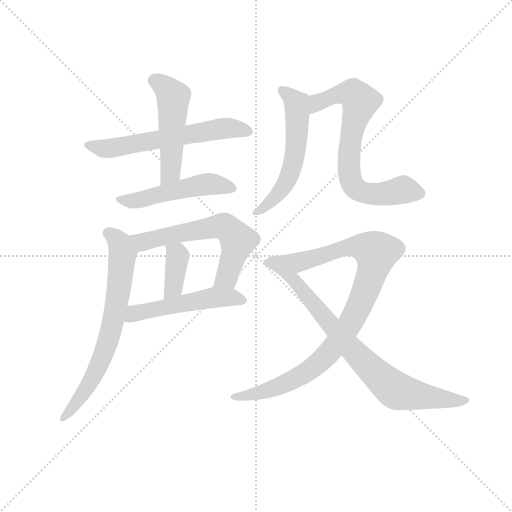
t = 0.00 s
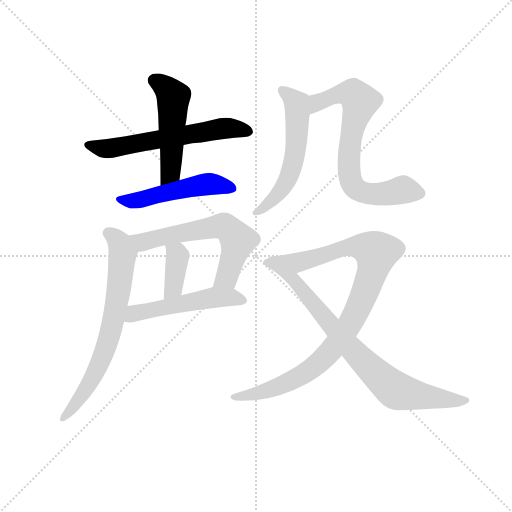
t = 1.70 s
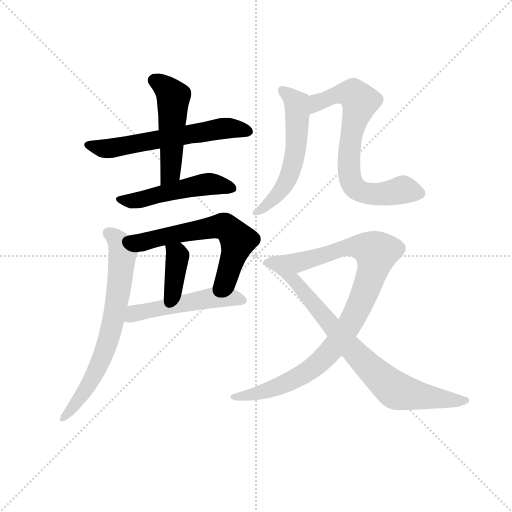
t = 3.40 s
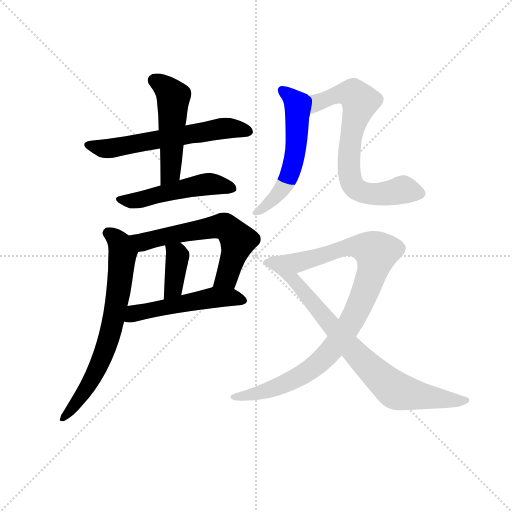
t = 5.10 s
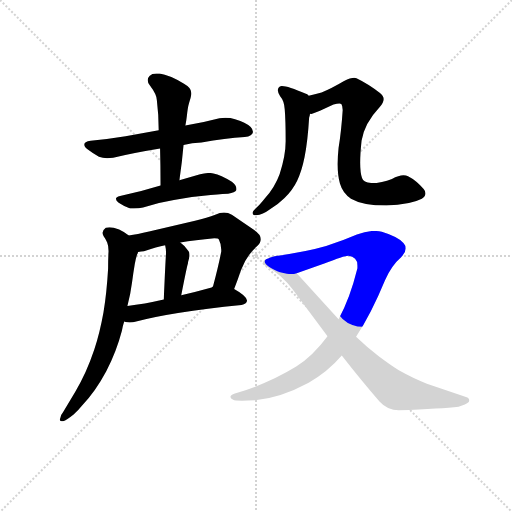
t = 6.80 s
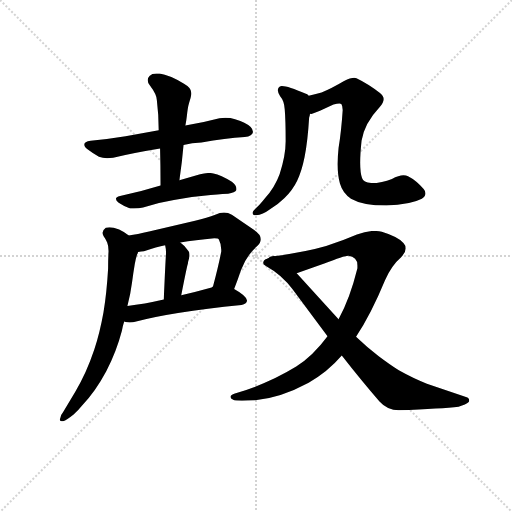
t = 8.50 s

The animated SVG that drew these frames (rendered in a browser with its animation timeline set to each time). Animation: 11 CSS @keyframes rules; one cycle of 8.50 s.

<svg version="1.1" viewBox="0 0 1024 1024" xmlns="http://www.w3.org/2000/svg">
  <g stroke="lightgray" stroke-dasharray="1,1" stroke-width="1" transform="scale(4, 4)">
    <line x1="0" y1="0" x2="256" y2="256"></line>
    <line x1="256" y1="0" x2="0" y2="256"></line>
    <line x1="128" y1="0" x2="128" y2="256"></line>
    <line x1="0" y1="128" x2="256" y2="128"></line>
  </g>
  <g transform="scale(0.92, -0.92) translate(60, -850)">
    <style type="text/css">
      
        @keyframes keyframes0 {
          from {
            stroke: blue;
            stroke-dashoffset: 609;
            stroke-width: 128;
          }
          66% {
            animation-timing-function: step-end;
            stroke: blue;
            stroke-dashoffset: 0;
            stroke-width: 128;
          }
          to {
            stroke: black;
            stroke-width: 1024;
          }
        }
        #make-me-a-hanzi-animation-0 {
          animation: keyframes0 0.74560546875s both;
          animation-delay: 0s;
          animation-timing-function: linear;
        }
      
        @keyframes keyframes1 {
          from {
            stroke: blue;
            stroke-dashoffset: 503;
            stroke-width: 128;
          }
          62% {
            animation-timing-function: step-end;
            stroke: blue;
            stroke-dashoffset: 0;
            stroke-width: 128;
          }
          to {
            stroke: black;
            stroke-width: 1024;
          }
        }
        #make-me-a-hanzi-animation-1 {
          animation: keyframes1 0.6593424479166666s both;
          animation-delay: 0.74560546875s;
          animation-timing-function: linear;
        }
      
        @keyframes keyframes2 {
          from {
            stroke: blue;
            stroke-dashoffset: 509;
            stroke-width: 128;
          }
          62% {
            animation-timing-function: step-end;
            stroke: blue;
            stroke-dashoffset: 0;
            stroke-width: 128;
          }
          to {
            stroke: black;
            stroke-width: 1024;
          }
        }
        #make-me-a-hanzi-animation-2 {
          animation: keyframes2 0.6642252604166666s both;
          animation-delay: 1.4049479166666665s;
          animation-timing-function: linear;
        }
      
        @keyframes keyframes3 {
          from {
            stroke: blue;
            stroke-dashoffset: 611;
            stroke-width: 128;
          }
          67% {
            animation-timing-function: step-end;
            stroke: blue;
            stroke-dashoffset: 0;
            stroke-width: 128;
          }
          to {
            stroke: black;
            stroke-width: 1024;
          }
        }
        #make-me-a-hanzi-animation-3 {
          animation: keyframes3 0.7472330729166666s both;
          animation-delay: 2.069173177083333s;
          animation-timing-function: linear;
        }
      
        @keyframes keyframes4 {
          from {
            stroke: blue;
            stroke-dashoffset: 377;
            stroke-width: 128;
          }
          55% {
            animation-timing-function: step-end;
            stroke: blue;
            stroke-dashoffset: 0;
            stroke-width: 128;
          }
          to {
            stroke: black;
            stroke-width: 1024;
          }
        }
        #make-me-a-hanzi-animation-4 {
          animation: keyframes4 0.5568033854166666s both;
          animation-delay: 2.8164062499999996s;
          animation-timing-function: linear;
        }
      
        @keyframes keyframes5 {
          from {
            stroke: blue;
            stroke-dashoffset: 518;
            stroke-width: 128;
          }
          63% {
            animation-timing-function: step-end;
            stroke: blue;
            stroke-dashoffset: 0;
            stroke-width: 128;
          }
          to {
            stroke: black;
            stroke-width: 1024;
          }
        }
        #make-me-a-hanzi-animation-5 {
          animation: keyframes5 0.6715494791666666s both;
          animation-delay: 3.373209635416666s;
          animation-timing-function: linear;
        }
      
        @keyframes keyframes6 {
          from {
            stroke: blue;
            stroke-dashoffset: 705;
            stroke-width: 128;
          }
          70% {
            animation-timing-function: step-end;
            stroke: blue;
            stroke-dashoffset: 0;
            stroke-width: 128;
          }
          to {
            stroke: black;
            stroke-width: 1024;
          }
        }
        #make-me-a-hanzi-animation-6 {
          animation: keyframes6 0.82373046875s both;
          animation-delay: 4.044759114583333s;
          animation-timing-function: linear;
        }
      
        @keyframes keyframes7 {
          from {
            stroke: blue;
            stroke-dashoffset: 569;
            stroke-width: 128;
          }
          65% {
            animation-timing-function: step-end;
            stroke: blue;
            stroke-dashoffset: 0;
            stroke-width: 128;
          }
          to {
            stroke: black;
            stroke-width: 1024;
          }
        }
        #make-me-a-hanzi-animation-7 {
          animation: keyframes7 0.7130533854166666s both;
          animation-delay: 4.868489583333333s;
          animation-timing-function: linear;
        }
      
        @keyframes keyframes8 {
          from {
            stroke: blue;
            stroke-dashoffset: 722;
            stroke-width: 128;
          }
          70% {
            animation-timing-function: step-end;
            stroke: blue;
            stroke-dashoffset: 0;
            stroke-width: 128;
          }
          to {
            stroke: black;
            stroke-width: 1024;
          }
        }
        #make-me-a-hanzi-animation-8 {
          animation: keyframes8 0.8375651041666666s both;
          animation-delay: 5.58154296875s;
          animation-timing-function: linear;
        }
      
        @keyframes keyframes9 {
          from {
            stroke: blue;
            stroke-dashoffset: 971;
            stroke-width: 128;
          }
          76% {
            animation-timing-function: step-end;
            stroke: blue;
            stroke-dashoffset: 0;
            stroke-width: 128;
          }
          to {
            stroke: black;
            stroke-width: 1024;
          }
        }
        #make-me-a-hanzi-animation-9 {
          animation: keyframes9 1.0402018229166667s both;
          animation-delay: 6.419108072916667s;
          animation-timing-function: linear;
        }
      
        @keyframes keyframes10 {
          from {
            stroke: blue;
            stroke-dashoffset: 809;
            stroke-width: 128;
          }
          72% {
            animation-timing-function: step-end;
            stroke: blue;
            stroke-dashoffset: 0;
            stroke-width: 128;
          }
          to {
            stroke: black;
            stroke-width: 1024;
          }
        }
        #make-me-a-hanzi-animation-10 {
          animation: keyframes10 0.9083658854166666s both;
          animation-delay: 7.459309895833334s;
          animation-timing-function: linear;
        }
      
    </style>
    
      <path d="M 339 535 Q 357 539 378 540 Q 430 549 472 552 Q 489 554 490 563 Q 490 574 471 583 Q 464 587 451 591 Q 441 594 430 594 Q 424 594 417 593 Q 379 583 343 577 L 285 567 L 213 554 Q 176 548 137 544 Q 123 542 123 536 Q 123 531 131 525 Q 143 516 155 509 Q 163 506 173 506 Q 179 506 186 507 Q 233 518 288 527 L 339 535 Z" fill="lightgray"></path>
    
      <path d="M 288 527 Q 289 489 289 447 C 289 417 326 428 330 458 Q 336 499 339 535 L 343 577 Q 345 587 346 596 Q 348 616 351 626 Q 355 638 356 645 L 356 648 Q 356 659 340 668 Q 308 687 287 690 L 280 690 Q 270 690 265 685 Q 261 681 261 676 Q 261 670 266 664 Q 281 644 281 632 Q 285 600 285 567 L 288 527 Z" fill="lightgray"></path>
    
      <path d="M 289 447 Q 247 434 201 424 Q 192 422 192 418 Q 192 414 198 409 Q 211 400 223 397 L 231 397 Q 242 397 251 399 Q 282 409 318 415 Q 356 423 398 426 Q 430 429 436 429 Q 451 431 454 437 L 454 440 Q 454 447 444 455 Q 420 470 404 473 Q 400 474 395 474 Q 386 474 375 471 L 330 458 L 289 447 Z" fill="lightgray"></path>
    
      <path d="M 449 222 Q 457 242 464 263 Q 476 295 498 314 Q 507 322 507 330 Q 507 341 491 351 L 444 383 Q 436 388 427 388 Q 418 388 408 383 Q 391 376 364 370 L 264 347 Q 238 341 220 338 C 190 333 210 297 240 302 Q 247 304 253 304 Q 281 314 299 317 L 332 323 Q 364 328 406 332 Q 415 332 416 329 Q 421 320 421 307 L 421 303 Q 415 272 403 227 C 395 198 438 194 449 222 Z" fill="lightgray"></path>
    
      <path d="M 299 317 Q 301 309 301 300 Q 300 289 296 199 C 295 169 328 179 334 208 Q 341 245 347 272 Q 349 278 349 281 Q 352 290 352 296 Q 352 301 350 304 Q 341 317 332 323 C 308 341 293 346 299 317 Z" fill="lightgray"></path>
    
      <path d="M 465 187 Q 477 190 477 197 Q 476 207 449 222 C 425 236 425 236 403 227 L 400 225 Q 364 215 334 208 L 296 199 Q 253 189 217 185 C 187 181 181 157 210 151 Q 212 150 213 150 Q 217 149 222 149 Q 229 149 236 151 Q 309 171 465 187 Z" fill="lightgray"></path>
    
      <path d="M 220 338 Q 208 347 199 351 Q 186 356 178 356 Q 173 356 170 355 Q 163 350 163 344 Q 163 341 165 337 Q 170 330 173 323 Q 176 316 176 304 Q 175 287 175 266 Q 172 214 165 171 Q 157 126 145 90 Q 128 39 104 -1 L 77 -46 Q 71 -53 71 -59 Q 70 -61 70 -62 Q 70 -66 77 -66 Q 85 -63 100 -51 Q 111 -41 118 -32 Q 147 -2 171 43 Q 193 85 205 131 Q 207 142 210 151 L 217 185 Q 224 212 227 236 Q 230 258 233 276 Q 235 288 238 297 Q 240 299 240 302 C 246 320 245 321 220 338 Z" fill="lightgray"></path>
    
      <path d="M 612 594 Q 614 600 614 603 C 620 632 621 636 611 642 Q 608 646 605 646 Q 566 663 553 663 L 552 663 Q 544 661 544 654 Q 544 649 549 641 Q 558 631 559 612 Q 561 589 561 543 Q 561 512 548 472 Q 538 444 516 419 Q 509 410 503 404 Q 490 392 489 388 L 489 387 Q 489 382 497 382 Q 511 383 527 395 Q 546 407 558 419 Q 576 436 586 457 Q 596 478 602 508 Q 609 543 612 594 Z" fill="lightgray"></path>
    
      <path d="M 614 603 L 615 602 Q 620 602 665 623 Q 673 625 678 625 Q 681 625 682 624 Q 685 620 685 611 Q 682 565 676 528 Q 674 509 674 493 Q 674 469 679 451 Q 685 430 703 418 Q 729 403 780 403 Q 832 405 857 418 Q 865 423 865 430 Q 865 434 861 439 Q 845 458 827 467 Q 823 469 817 469 Q 807 469 792 461 Q 771 452 747 452 Q 730 453 727 463 Q 723 474 723 496 Q 723 516 726 544 Q 732 582 766 618 Q 774 627 774 635 Q 774 642 766 648 Q 740 668 715 680 Q 713 681 710 681 Q 702 681 688 674 Q 661 658 639 649 Q 624 645 611 642 C 582 635 585 596 614 603 Z" fill="lightgray"></path>
    
      <path d="M 714 118 Q 747 168 777 241 Q 791 273 812 291 Q 822 301 822 310 Q 822 317 817 322 Q 803 336 770 346 Q 762 348 753 348 Q 736 348 716 340 Q 686 327 649 315 Q 608 303 544 294 Q 529 292 523 288 C 494 280 557 246 585 256 L 645 277 Q 688 294 697 294 Q 717 292 717 273 L 717 267 Q 701 202 676 156 L 652 119 Q 621 77 584 53 Q 522 15 449 -6 Q 441 -9 441 -13 Q 441 -16 447 -19 Q 450 -21 466 -21 Q 477 -21 495 -20 Q 550 -15 611 18 Q 652 41 683 77 L 714 118 Z" fill="lightgray"></path>
    
      <path d="M 937 -34 Q 953 -30 959 -24 Q 960 -22 960 -20 Q 960 -15 953 -13 L 868 16 Q 841 26 807 45 Q 788 57 764 75 Q 739 94 714 118 L 676 156 L 585 256 C 565 278 540 305 523 288 Q 514 286 513 282 Q 512 280 512 278 Q 512 274 518 272 Q 554 252 576 221 L 652 119 L 683 77 Q 726 22 765 -23 Q 782 -42 807 -42 Q 901 -38 937 -34 Z" fill="lightgray"></path>
    
    
      <clipPath id="make-me-a-hanzi-clip-0">
        <path d="M 339 535 Q 357 539 378 540 Q 430 549 472 552 Q 489 554 490 563 Q 490 574 471 583 Q 464 587 451 591 Q 441 594 430 594 Q 424 594 417 593 Q 379 583 343 577 L 285 567 L 213 554 Q 176 548 137 544 Q 123 542 123 536 Q 123 531 131 525 Q 143 516 155 509 Q 163 506 173 506 Q 179 506 186 507 Q 233 518 288 527 L 339 535 Z"></path>
      </clipPath>
      <path clip-path="url(#make-me-a-hanzi-clip-0)" d="M 132 534 L 164 527 L 188 529 L 425 571 L 480 565" fill="none" id="make-me-a-hanzi-animation-0" stroke-dasharray="481 962" stroke-linecap="round"></path>
    
      <clipPath id="make-me-a-hanzi-clip-1">
        <path d="M 288 527 Q 289 489 289 447 C 289 417 326 428 330 458 Q 336 499 339 535 L 343 577 Q 345 587 346 596 Q 348 616 351 626 Q 355 638 356 645 L 356 648 Q 356 659 340 668 Q 308 687 287 690 L 280 690 Q 270 690 265 685 Q 261 681 261 676 Q 261 670 266 664 Q 281 644 281 632 Q 285 600 285 567 L 288 527 Z"></path>
      </clipPath>
      <path clip-path="url(#make-me-a-hanzi-clip-1)" d="M 275 675 L 296 663 L 317 640 L 311 475 L 294 454" fill="none" id="make-me-a-hanzi-animation-1" stroke-dasharray="375 750" stroke-linecap="round"></path>
    
      <clipPath id="make-me-a-hanzi-clip-2">
        <path d="M 289 447 Q 247 434 201 424 Q 192 422 192 418 Q 192 414 198 409 Q 211 400 223 397 L 231 397 Q 242 397 251 399 Q 282 409 318 415 Q 356 423 398 426 Q 430 429 436 429 Q 451 431 454 437 L 454 440 Q 454 447 444 455 Q 420 470 404 473 Q 400 474 395 474 Q 386 474 375 471 L 330 458 L 289 447 Z"></path>
      </clipPath>
      <path clip-path="url(#make-me-a-hanzi-clip-2)" d="M 200 417 L 235 414 L 392 450 L 448 439" fill="none" id="make-me-a-hanzi-animation-2" stroke-dasharray="381 762" stroke-linecap="round"></path>
    
      <clipPath id="make-me-a-hanzi-clip-3">
        <path d="M 449 222 Q 457 242 464 263 Q 476 295 498 314 Q 507 322 507 330 Q 507 341 491 351 L 444 383 Q 436 388 427 388 Q 418 388 408 383 Q 391 376 364 370 L 264 347 Q 238 341 220 338 C 190 333 210 297 240 302 Q 247 304 253 304 Q 281 314 299 317 L 332 323 Q 364 328 406 332 Q 415 332 416 329 Q 421 320 421 307 L 421 303 Q 415 272 403 227 C 395 198 438 194 449 222 Z"></path>
      </clipPath>
      <path clip-path="url(#make-me-a-hanzi-clip-3)" d="M 227 334 L 256 324 L 410 357 L 433 354 L 457 327 L 434 250 L 412 234" fill="none" id="make-me-a-hanzi-animation-3" stroke-dasharray="483 966" stroke-linecap="round"></path>
    
      <clipPath id="make-me-a-hanzi-clip-4">
        <path d="M 299 317 Q 301 309 301 300 Q 300 289 296 199 C 295 169 328 179 334 208 Q 341 245 347 272 Q 349 278 349 281 Q 352 290 352 296 Q 352 301 350 304 Q 341 317 332 323 C 308 341 293 346 299 317 Z"></path>
      </clipPath>
      <path clip-path="url(#make-me-a-hanzi-clip-4)" d="M 305 314 L 326 294 L 317 224 L 300 211" fill="none" id="make-me-a-hanzi-animation-4" stroke-dasharray="249 498" stroke-linecap="round"></path>
    
      <clipPath id="make-me-a-hanzi-clip-5">
        <path d="M 465 187 Q 477 190 477 197 Q 476 207 449 222 C 425 236 425 236 403 227 L 400 225 Q 364 215 334 208 L 296 199 Q 253 189 217 185 C 187 181 181 157 210 151 Q 212 150 213 150 Q 217 149 222 149 Q 229 149 236 151 Q 309 171 465 187 Z"></path>
      </clipPath>
      <path clip-path="url(#make-me-a-hanzi-clip-5)" d="M 213 156 L 232 169 L 384 200 L 439 204 L 467 197" fill="none" id="make-me-a-hanzi-animation-5" stroke-dasharray="390 780" stroke-linecap="round"></path>
    
      <clipPath id="make-me-a-hanzi-clip-6">
        <path d="M 220 338 Q 208 347 199 351 Q 186 356 178 356 Q 173 356 170 355 Q 163 350 163 344 Q 163 341 165 337 Q 170 330 173 323 Q 176 316 176 304 Q 175 287 175 266 Q 172 214 165 171 Q 157 126 145 90 Q 128 39 104 -1 L 77 -46 Q 71 -53 71 -59 Q 70 -61 70 -62 Q 70 -66 77 -66 Q 85 -63 100 -51 Q 111 -41 118 -32 Q 147 -2 171 43 Q 193 85 205 131 Q 207 142 210 151 L 217 185 Q 224 212 227 236 Q 230 258 233 276 Q 235 288 238 297 Q 240 299 240 302 C 246 320 245 321 220 338 Z"></path>
      </clipPath>
      <path clip-path="url(#make-me-a-hanzi-clip-6)" d="M 175 344 L 201 320 L 206 297 L 197 210 L 177 115 L 136 18 L 75 -62" fill="none" id="make-me-a-hanzi-animation-6" stroke-dasharray="577 1154" stroke-linecap="round"></path>
    
      <clipPath id="make-me-a-hanzi-clip-7">
        <path d="M 612 594 Q 614 600 614 603 C 620 632 621 636 611 642 Q 608 646 605 646 Q 566 663 553 663 L 552 663 Q 544 661 544 654 Q 544 649 549 641 Q 558 631 559 612 Q 561 589 561 543 Q 561 512 548 472 Q 538 444 516 419 Q 509 410 503 404 Q 490 392 489 388 L 489 387 Q 489 382 497 382 Q 511 383 527 395 Q 546 407 558 419 Q 576 436 586 457 Q 596 478 602 508 Q 609 543 612 594 Z"></path>
      </clipPath>
      <path clip-path="url(#make-me-a-hanzi-clip-7)" d="M 553 655 L 586 620 L 582 518 L 573 481 L 551 436 L 526 409 L 495 388" fill="none" id="make-me-a-hanzi-animation-7" stroke-dasharray="441 882" stroke-linecap="round"></path>
    
      <clipPath id="make-me-a-hanzi-clip-8">
        <path d="M 614 603 L 615 602 Q 620 602 665 623 Q 673 625 678 625 Q 681 625 682 624 Q 685 620 685 611 Q 682 565 676 528 Q 674 509 674 493 Q 674 469 679 451 Q 685 430 703 418 Q 729 403 780 403 Q 832 405 857 418 Q 865 423 865 430 Q 865 434 861 439 Q 845 458 827 467 Q 823 469 817 469 Q 807 469 792 461 Q 771 452 747 452 Q 730 453 727 463 Q 723 474 723 496 Q 723 516 726 544 Q 732 582 766 618 Q 774 627 774 635 Q 774 642 766 648 Q 740 668 715 680 Q 713 681 710 681 Q 702 681 688 674 Q 661 658 639 649 Q 624 645 611 642 C 582 635 585 596 614 603 Z"></path>
      </clipPath>
      <path clip-path="url(#make-me-a-hanzi-clip-8)" d="M 617 605 L 636 630 L 678 646 L 708 646 L 722 630 L 699 520 L 698 486 L 708 447 L 719 436 L 740 429 L 771 428 L 811 437 L 852 430" fill="none" id="make-me-a-hanzi-animation-8" stroke-dasharray="594 1188" stroke-linecap="round"></path>
    
      <clipPath id="make-me-a-hanzi-clip-9">
        <path d="M 714 118 Q 747 168 777 241 Q 791 273 812 291 Q 822 301 822 310 Q 822 317 817 322 Q 803 336 770 346 Q 762 348 753 348 Q 736 348 716 340 Q 686 327 649 315 Q 608 303 544 294 Q 529 292 523 288 C 494 280 557 246 585 256 L 645 277 Q 688 294 697 294 Q 717 292 717 273 L 717 267 Q 701 202 676 156 L 652 119 Q 621 77 584 53 Q 522 15 449 -6 Q 441 -9 441 -13 Q 441 -16 447 -19 Q 450 -21 466 -21 Q 477 -21 495 -20 Q 550 -15 611 18 Q 652 41 683 77 L 714 118 Z"></path>
      </clipPath>
      <path clip-path="url(#make-me-a-hanzi-clip-9)" d="M 529 285 L 538 289 L 545 284 L 601 282 L 705 314 L 733 312 L 757 301 L 751 263 L 722 186 L 690 128 L 650 77 L 603 39 L 566 18 L 513 -2 L 448 -12" fill="none" id="make-me-a-hanzi-animation-9" stroke-dasharray="843 1686" stroke-linecap="round"></path>
    
      <clipPath id="make-me-a-hanzi-clip-10">
        <path d="M 937 -34 Q 953 -30 959 -24 Q 960 -22 960 -20 Q 960 -15 953 -13 L 868 16 Q 841 26 807 45 Q 788 57 764 75 Q 739 94 714 118 L 676 156 L 585 256 C 565 278 540 305 523 288 Q 514 286 513 282 Q 512 280 512 278 Q 512 274 518 272 Q 554 252 576 221 L 652 119 L 683 77 Q 726 22 765 -23 Q 782 -42 807 -42 Q 901 -38 937 -34 Z"></path>
      </clipPath>
      <path clip-path="url(#make-me-a-hanzi-clip-10)" d="M 519 279 L 538 272 L 580 241 L 730 64 L 801 1 L 853 -11 L 953 -20" fill="none" id="make-me-a-hanzi-animation-10" stroke-dasharray="681 1362" stroke-linecap="round"></path>
    
  </g>
</svg>
